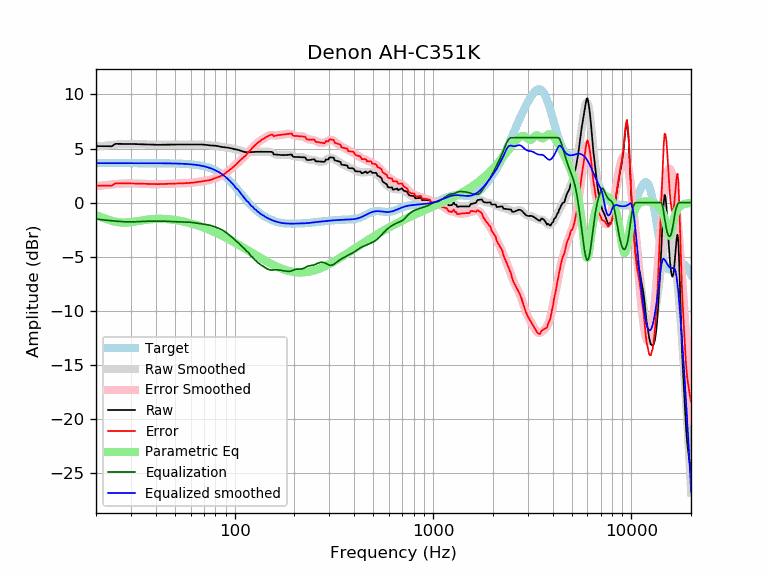

The file beside this chart, header and first rows:
frequency, raw, error, smoothed, error_smoothed, equalization, parametric_eq, equalized_raw, equalized_smoothed, target
20, 5.22, 1.57, 5.17, 1.52, -1.52, -1.16, 3.70, 3.65, 3.65
21, 5.22, 1.57, 5.21, 1.56, -1.56, -1.31, 3.65, 3.65, 3.65
22, 5.21, 1.57, 5.25, 1.61, -1.61, -1.45, 3.61, 3.65, 3.65
23, 5.21, 1.56, 5.29, 1.64, -1.64, -1.57, 3.57, 3.65, 3.65
24, 5.21, 1.56, 5.33, 1.68, -1.68, -1.68, 3.53, 3.65, 3.65
25, 5.43, 1.78, 5.36, 1.71, -1.71, -1.76, 3.72, 3.65, 3.65
26, 5.43, 1.78, 5.38, 1.74, -1.74, -1.82, 3.69, 3.65, 3.65
27, 5.43, 1.78, 5.40, 1.76, -1.76, -1.85, 3.67, 3.65, 3.65
28, 5.43, 1.78, 5.42, 1.77, -1.77, -1.85, 3.66, 3.65, 3.65
29, 5.42, 1.78, 5.42, 1.78, -1.78, -1.83, 3.65, 3.65, 3.65
30, 5.42, 1.77, 5.43, 1.78, -1.78, -1.81, 3.64, 3.65, 3.65
31, 5.41, 1.77, 5.42, 1.77, -1.77, -1.77, 3.64, 3.65, 3.65
32, 5.40, 1.76, 5.41, 1.76, -1.76, -1.73, 3.64, 3.65, 3.65
33, 5.40, 1.75, 5.40, 1.75, -1.75, -1.69, 3.64, 3.65, 3.65
34, 5.39, 1.74, 5.39, 1.74, -1.74, -1.65, 3.64, 3.65, 3.65
35, 5.38, 1.73, 5.38, 1.73, -1.73, -1.61, 3.65, 3.64, 3.64
36, 5.37, 1.72, 5.37, 1.72, -1.72, -1.58, 3.64, 3.64, 3.64
37, 5.36, 1.71, 5.36, 1.72, -1.72, -1.55, 3.64, 3.64, 3.64
38, 5.35, 1.71, 5.35, 1.71, -1.71, -1.53, 3.64, 3.64, 3.64
39, 5.34, 1.70, 5.35, 1.71, -1.71, -1.52, 3.64, 3.64, 3.64
40, 5.34, 1.70, 5.35, 1.71, -1.71, -1.51, 3.64, 3.64, 3.64
41, 5.34, 1.70, 5.35, 1.71, -1.71, -1.50, 3.64, 3.64, 3.64
42, 5.35, 1.71, 5.35, 1.71, -1.71, -1.50, 3.64, 3.64, 3.64
43, 5.35, 1.72, 5.35, 1.71, -1.71, -1.50, 3.64, 3.64, 3.64
44, 5.36, 1.72, 5.35, 1.72, -1.72, -1.51, 3.64, 3.63, 3.63
45, 5.36, 1.73, 5.36, 1.73, -1.73, -1.52, 3.63, 3.63, 3.63
46, 5.36, 1.73, 5.36, 1.73, -1.73, -1.53, 3.63, 3.63, 3.63
47, 5.37, 1.74, 5.37, 1.74, -1.74, -1.54, 3.63, 3.63, 3.63
48, 5.37, 1.75, 5.37, 1.75, -1.75, -1.56, 3.62, 3.62, 3.62
49, 5.37, 1.75, 5.37, 1.75, -1.75, -1.58, 3.62, 3.62, 3.62
50, 5.37, 1.76, 5.37, 1.76, -1.76, -1.60, 3.62, 3.62, 3.62
51, 5.37, 1.76, 5.37, 1.76, -1.76, -1.63, 3.61, 3.61, 3.61
52, 5.37, 1.77, 5.37, 1.77, -1.77, -1.65, 3.61, 3.61, 3.61
53, 5.37, 1.77, 5.37, 1.77, -1.77, -1.68, 3.60, 3.60, 3.60
54, 5.37, 1.78, 5.37, 1.78, -1.78, -1.71, 3.59, 3.59, 3.59
55, 5.37, 1.78, 5.37, 1.78, -1.78, -1.74, 3.59, 3.59, 3.59
56, 5.37, 1.79, 5.37, 1.79, -1.79, -1.77, 3.58, 3.58, 3.58
57, 5.37, 1.80, 5.37, 1.80, -1.80, -1.81, 3.57, 3.57, 3.57
58, 5.37, 1.81, 5.37, 1.80, -1.80, -1.84, 3.56, 3.56, 3.56
59, 5.37, 1.82, 5.37, 1.81, -1.81, -1.88, 3.55, 3.55, 3.55
60, 5.37, 1.83, 5.37, 1.83, -1.83, -1.91, 3.54, 3.54, 3.54
61, 5.37, 1.84, 5.37, 1.84, -1.84, -1.95, 3.53, 3.53, 3.53
62, 5.37, 1.85, 5.37, 1.85, -1.85, -1.99, 3.51, 3.51, 3.51
63, 5.37, 1.87, 5.37, 1.87, -1.87, -2.03, 3.50, 3.50, 3.50
64, 5.37, 1.89, 5.37, 1.89, -1.89, -2.07, 3.48, 3.48, 3.48
65, 5.37, 1.91, 5.37, 1.91, -1.91, -2.11, 3.47, 3.47, 3.47
66, 5.37, 1.93, 5.37, 1.92, -1.92, -2.15, 3.45, 3.45, 3.45
67, 5.37, 1.95, 5.37, 1.94, -1.94, -2.19, 3.43, 3.43, 3.43
68, 5.37, 1.97, 5.37, 1.96, -1.96, -2.23, 3.41, 3.41, 3.41
69, 5.36, 1.98, 5.36, 1.98, -1.98, -2.28, 3.39, 3.38, 3.38
70, 5.35, 2.00, 5.35, 1.99, -1.99, -2.32, 3.36, 3.36, 3.36
71, 5.34, 2.01, 5.34, 2.01, -2.01, -2.36, 3.33, 3.33, 3.33
72, 5.33, 2.03, 5.33, 2.03, -2.03, -2.41, 3.30, 3.30, 3.30
73, 5.31, 2.04, 5.32, 2.05, -2.05, -2.45, 3.26, 3.27, 3.27
74, 5.30, 2.06, 5.30, 2.07, -2.07, -2.49, 3.23, 3.24, 3.24
75, 5.29, 2.09, 5.29, 2.09, -2.09, -2.54, 3.19, 3.20, 3.20
76, 5.28, 2.12, 5.29, 2.12, -2.12, -2.58, 3.16, 3.16, 3.16
77, 5.27, 2.15, 5.28, 2.16, -2.16, -2.63, 3.12, 3.12, 3.12
78, 5.27, 2.19, 5.27, 2.19, -2.19, -2.68, 3.08, 3.08, 3.08
79, 5.27, 2.23, 5.26, 2.23, -2.23, -2.72, 3.04, 3.03, 3.03
... 553 more rows
